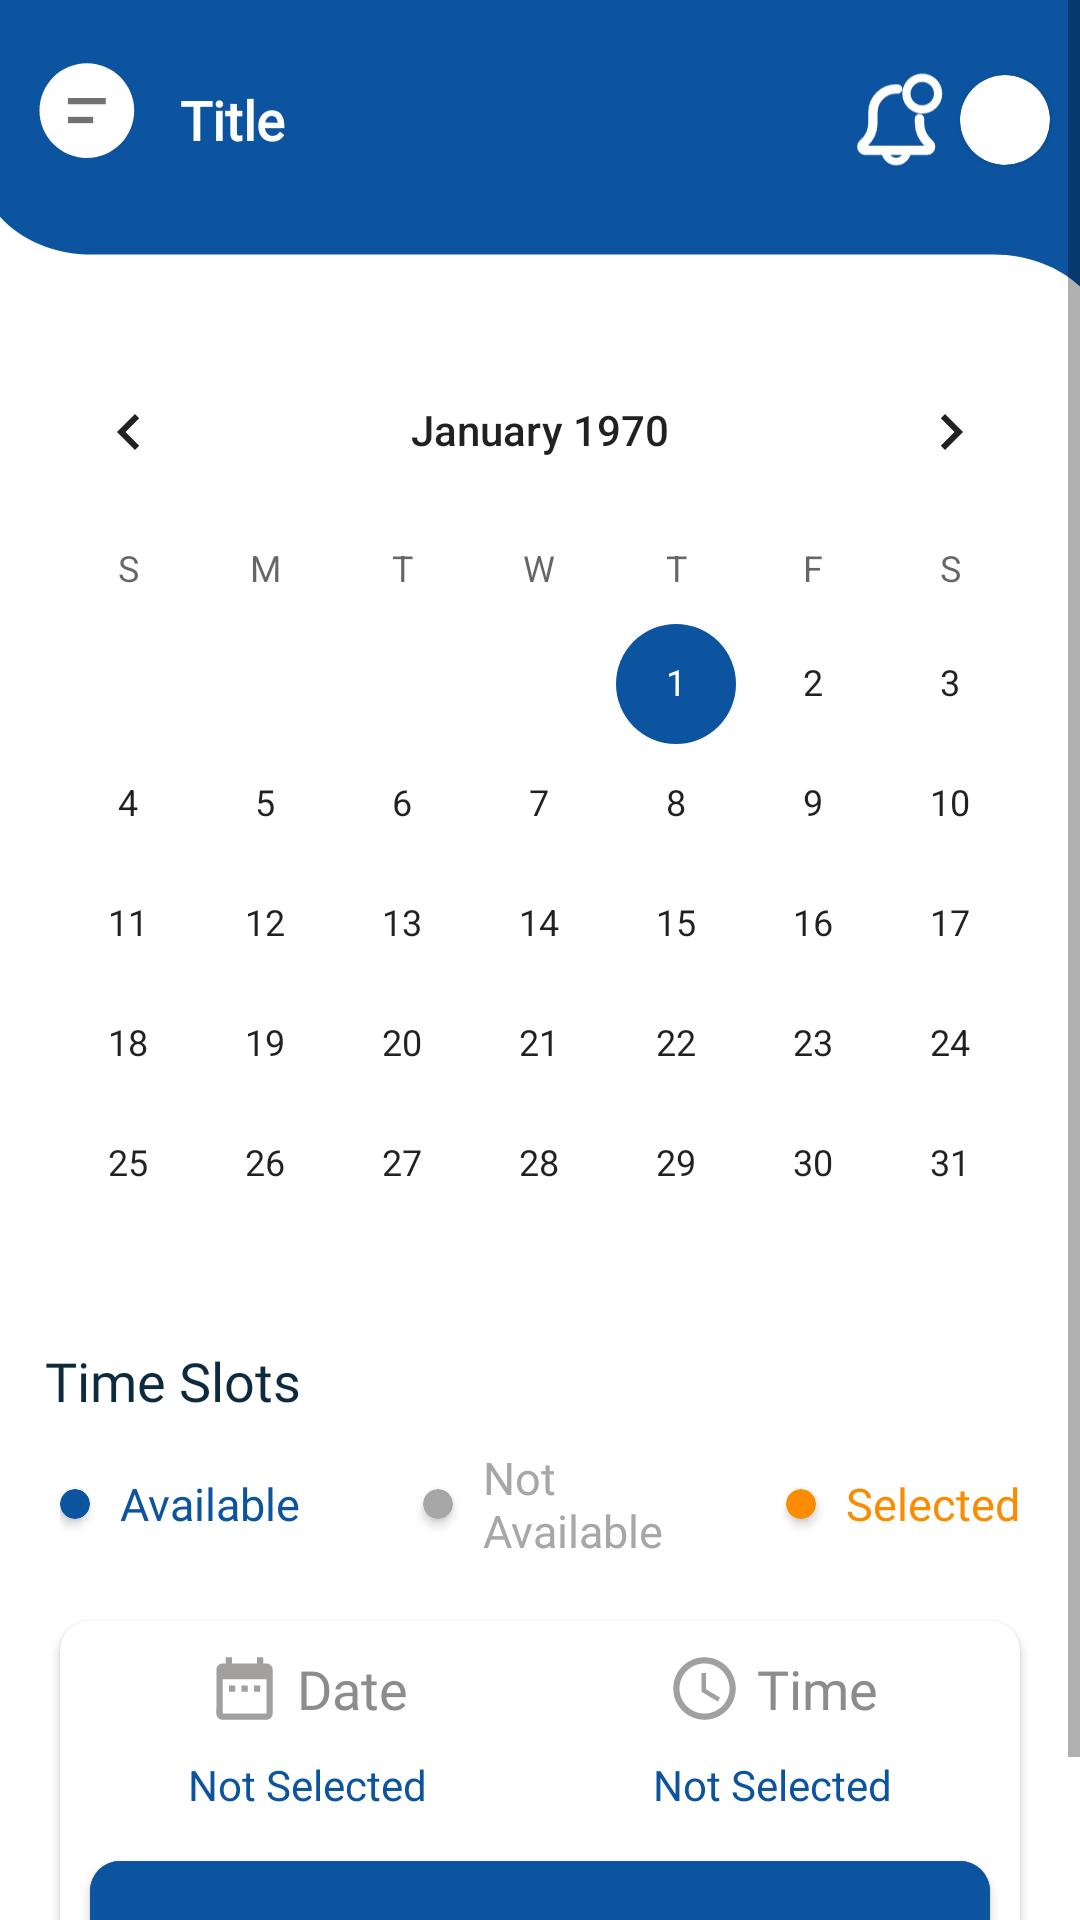

Write the Android layout XML for this screen, with the resource values it uses.
<!-- AndroidManifest.xml: application theme Theme.KrögerFit -->
<!-- res/layout/activity_book_appointment.xml -->
<?xml version="1.0" encoding="utf-8"?>
<ScrollView xmlns:android="http://schemas.android.com/apk/res/android"
    xmlns:app="http://schemas.android.com/apk/res-auto"
    xmlns:tools="http://schemas.android.com/tools"
    android:layout_width="match_parent"
    android:layout_height="match_parent"
    android:orientation="vertical"
    tools:context=".Activities.Client.BookAppointment.BookAppointmentActivity">


    <LinearLayout
        android:layout_width="match_parent"
        android:layout_height="wrap_content"
        android:orientation="vertical">


        <include
            android:id="@+id/lytHeader"
            layout="@layout/lyt_header" />

        <CalendarView
            android:id="@+id/calenderView"
            android:layout_width="match_parent"
            android:focusedMonthDateColor="@color/selected"
            android:layout_height="wrap_content" />

        <TextView
            android:layout_width="match_parent"
            android:layout_height="wrap_content"
            android:layout_gravity="center"
            android:layout_marginStart="10dp"
            android:fontFamily="@font/robot_medium"
            android:text="Time Slots"
            android:textColor="#0D2A3E"
            android:textSize="18dp" />

        <LinearLayout
            android:layout_width="match_parent"
            android:layout_height="wrap_content"
            android:layout_marginStart="10dp"
            android:layout_marginEnd="10dp">

            <ImageView
                android:id="@+id/imgBack"
                android:layout_width="20dp"
                android:layout_height="match_parent"
                android:src="@drawable/ic_back" />

            <androidx.recyclerview.widget.RecyclerView
                android:id="@+id/recyclerView"
                android:layout_width="0dp"
                android:layout_height="wrap_content"
                android:layout_weight="1"
                />

            <ImageView
                android:id="@+id/imgNext"
                android:layout_width="30dp"
                android:layout_height="match_parent"
                android:src="@drawable/ic_next" />
        </LinearLayout>

        <LinearLayout
            android:layout_width="match_parent"
            android:layout_height="wrap_content"
            android:layout_marginStart="20dp"
            android:layout_marginTop="10dp"
            android:layout_marginEnd="20dp"
            android:orientation="horizontal">


            <androidx.cardview.widget.CardView
                android:layout_width="10sp"
                android:layout_height="10sp"
                android:layout_gravity="center"
                app:cardBackgroundColor="@color/purple_200"
                app:cardCornerRadius="20dp" />

            <TextView
                android:layout_width="0dp"
                android:layout_height="wrap_content"
                android:layout_gravity="center"
                android:layout_marginStart="10dp"
                android:layout_weight="1"
                android:fontFamily="@font/robot_medium"

                android:text="Available"
                android:textColor="@color/purple_200"
                android:textSize="15dp" />

            <androidx.cardview.widget.CardView
                android:layout_width="10sp"
                android:layout_height="10sp"
                android:layout_gravity="center"
                android:layout_marginStart="20dp"
                app:cardBackgroundColor="@color/not_available"
                app:cardCornerRadius="20dp" />

            <TextView
                android:layout_width="0dp"
                android:layout_height="wrap_content"
                android:layout_gravity="center"
                android:layout_marginStart="10dp"
                android:layout_weight="1"
                android:fontFamily="@font/robot_medium"
                android:text="Not Available"
                android:textColor="@color/not_available"
                android:textSize="15dp" />

            <androidx.cardview.widget.CardView
                android:layout_width="10sp"
                android:layout_height="10sp"
                android:layout_gravity="center"
                android:layout_marginStart="20dp"
                app:cardBackgroundColor="@color/selected"
                app:cardCornerRadius="20dp" />

            <TextView
                android:layout_width="wrap_content"
                android:layout_height="wrap_content"
                android:layout_gravity="center"
                android:layout_marginStart="10dp"
                android:fontFamily="@font/robot_medium"
                android:text="Selected"
                android:textColor="@color/selected"
                android:textSize="15dp" />

        </LinearLayout>


        <androidx.cardview.widget.CardView
            android:layout_width="match_parent"
            android:layout_height="wrap_content"
            android:layout_margin="20dp"
            app:cardBackgroundColor="@color/white"
            app:cardCornerRadius="10dp"
            >
            <LinearLayout
                android:layout_width="match_parent"
                android:layout_height="wrap_content"
                android:orientation="vertical"
                >



        <LinearLayout
            android:layout_width="match_parent"
            android:layout_height="wrap_content"
            android:layout_marginStart="10dp"
            android:layout_marginTop="10dp"
            android:layout_marginEnd="10dp"
            android:orientation="horizontal">

            <LinearLayout
                android:layout_width="0dp"
                android:layout_height="match_parent"
                android:layout_weight="1"
                android:orientation="vertical">

                <LinearLayout
                    android:layout_width="wrap_content"
                    android:layout_gravity="center"
                    android:layout_height="wrap_content">

                    <ImageView
                        android:layout_width="25dp"
                        android:layout_height="25dp"
                        android:src="@drawable/ic_date" />

                    <TextView
                        android:layout_marginStart="5dp"
                        android:layout_width="wrap_content"
                        android:layout_height="wrap_content"
                        android:layout_gravity="center"
                        android:fontFamily="@font/robot_medium"
                        android:gravity="center"
                        android:text="Date"
                        android:textColor="#8C8C8C"
                        android:textSize="18dp" />
                </LinearLayout>


                <TextView
                    android:layout_marginTop="10dp"
                    android:id="@+id/txtSelectedDate"
                    android:layout_width="match_parent"
                    android:layout_height="wrap_content"
                    android:gravity="center"
                    android:textColor="@color/purple_700"
                    android:text="Not Selected" />

            </LinearLayout>

            <LinearLayout
                android:layout_width="0dp"
                android:layout_height="match_parent"
                android:layout_marginStart="10dp"
                android:layout_weight="1"
                android:orientation="vertical">

                <LinearLayout
                    android:layout_width="wrap_content"
                    android:layout_gravity="center"
                    android:layout_height="wrap_content">

                    <ImageView
                        android:layout_width="25dp"
                        android:layout_height="25dp"
                        android:src="@drawable/ic_clock" />

                    <TextView
                        android:layout_marginStart="5dp"
                        android:layout_width="wrap_content"
                        android:layout_height="wrap_content"
                        android:layout_gravity="center"
                        android:fontFamily="@font/robot_medium"
                        android:gravity="center"
                        android:text="Time"
                        android:textColor="#8C8C8C"
                        android:textSize="18dp" />
                </LinearLayout>


                <TextView
                    android:layout_marginTop="10dp"
                    android:id="@+id/txtSelectedTime"
                    android:layout_width="match_parent"
                    android:layout_height="wrap_content"
                    android:gravity="center"
                    android:textColor="@color/purple_700"
                    android:text="Not Selected" />

            </LinearLayout>


        </LinearLayout>

                <com.google.android.material.button.MaterialButton
                    android:id="@+id/btnBookAp"
                    android:layout_width="match_parent"
                    android:layout_height="65dp"
                    android:layout_marginStart="10dp"
                    android:layout_marginTop="10dp"
                    android:layout_marginEnd="10dp"
                    android:backgroundTint="#0C54A0"
                    android:text="Book Appointment"
                    app:cornerRadius="10dp" />

            </LinearLayout>
        </androidx.cardview.widget.CardView>
    </LinearLayout>



</ScrollView>
<!-- res/layout/lyt_header.xml (included above) -->
<?xml version="1.0" encoding="utf-8"?>
<LinearLayout xmlns:android="http://schemas.android.com/apk/res/android"
    xmlns:app="http://schemas.android.com/apk/res-auto"
    android:orientation="vertical"
    android:layout_width="match_parent"
    android:layout_height="wrap_content">

    <LinearLayout
        android:layout_width="match_parent"
        android:layout_height="110dp"
        android:orientation="horizontal"
        android:background="@drawable/ic_vector"
        >

        <LinearLayout
            android:layout_width="match_parent"
            android:layout_height="wrap_content"
            android:layout_marginTop="20dp"
            android:layout_marginStart="10dp"
            >
            <ImageView
                android:id="@+id/imgMenu"
                android:layout_width="40dp"
                android:layout_height="40dp"
                android:src="@drawable/ic_menu"
                />

            <TextView
                android:id="@+id/txtHeaderTitle"
                android:layout_width="0dp"
                android:layout_weight="1"
                android:layout_height="match_parent"
                android:text="Title"
                android:textSize="18dp"
                android:layout_marginEnd="10dp"
                android:textStyle="bold"
                android:layout_marginStart="10sp"
                android:textColor="@color/white"
                android:gravity="center_vertical"
                android:fontFamily="@font/poppins"
                />
            <ImageView
                android:id="@+id/imgNotification"
                android:layout_width="30dp"
                android:layout_height="40dp"
                android:layout_gravity="center_vertical"
                android:src="@drawable/ic_notification"
                />
            <com.google.android.material.card.MaterialCardView
                android:layout_width="wrap_content"
                android:layout_height="wrap_content"
                app:cardCornerRadius="20dp"
                android:layout_gravity="center_vertical"
                android:layout_marginStart="5dp"
                android:layout_marginEnd="10dp"
                >
                <ImageView
                    android:id="@+id/imgUser"
                    android:layout_width="30dp"
                    android:layout_height="30dp"
                    android:scaleType="fitXY"
                    android:src="@drawable/ic_avatar"
                    />
            </com.google.android.material.card.MaterialCardView>


        </LinearLayout>


    </LinearLayout>

</LinearLayout>
<!-- resources referenced by this layout -->
<resources>
  <color name="not_available">#A7A7A8</color>
  <color name="purple_200">#0C54A0</color>
  <color name="purple_700">#0C54A0</color>
  <color name="selected">#FB8C00</color>
  <color name="white">#FFFFFFFF</color>
  <!-- drawable ic_back (drawable) -->
  <vector android:height="24dp" android:tint="#A29F9F"
      android:viewportHeight="24" android:viewportWidth="24"
      android:width="24dp" xmlns:android="http://schemas.android.com/apk/res/android">
      <path android:fillColor="@android:color/white" android:pathData="M11.67,3.87L9.9,2.1 0,12l9.9,9.9 1.77,-1.77L3.54,12z"/>
  </vector>
  <!-- drawable ic_clock (drawable) -->
  <vector android:height="24dp" android:tint="#A29F9F"
      android:viewportHeight="24" android:viewportWidth="24"
      android:width="24dp" xmlns:android="http://schemas.android.com/apk/res/android">
      <path android:fillColor="@android:color/white" android:pathData="M11.99,2C6.47,2 2,6.48 2,12s4.47,10 9.99,10C17.52,22 22,17.52 22,12S17.52,2 11.99,2zM12,20c-4.42,0 -8,-3.58 -8,-8s3.58,-8 8,-8 8,3.58 8,8 -3.58,8 -8,8z"/>
      <path android:fillColor="@android:color/white" android:pathData="M12.5,7H11v6l5.25,3.15 0.75,-1.23 -4.5,-2.67z"/>
  </vector>
  <!-- drawable ic_date (drawable) -->
  <vector android:height="24dp" android:tint="#A29F9F"
      android:viewportHeight="24" android:viewportWidth="24"
      android:width="24dp" xmlns:android="http://schemas.android.com/apk/res/android">
      <path android:fillColor="@android:color/white" android:pathData="M9,11L7,11v2h2v-2zM13,11h-2v2h2v-2zM17,11h-2v2h2v-2zM19,4h-1L18,2h-2v2L8,4L8,2L6,2v2L5,4c-1.11,0 -1.99,0.9 -1.99,2L3,20c0,1.1 0.89,2 2,2h14c1.1,0 2,-0.9 2,-2L21,6c0,-1.1 -0.9,-2 -2,-2zM19,20L5,20L5,9h14v11z"/>
  </vector>
  <!-- drawable ic_next (drawable) -->
  <vector android:height="24dp" android:tint="#A29F9F"
      android:viewportHeight="24" android:viewportWidth="24"
      android:width="24dp" xmlns:android="http://schemas.android.com/apk/res/android">
      <path android:fillColor="@android:color/white" android:pathData="M10,6L8.59,7.41 13.17,12l-4.58,4.59L10,18l6,-6z"/>
  </vector>
  <!-- drawable ic_vector (drawable-v24) -->
  <vector xmlns:android="http://schemas.android.com/apk/res/android"
      android:width="375dp"
      android:height="140dp"
      android:viewportWidth="375"
      android:viewportHeight="140">
    <path
        android:pathData="M347.507,-18H344.9H32.1H29.493C9.37,-18 -7,-2.3 -7,17L-7,70.5C-7,91.2 10.517,108 32.1,108H344.9C364.189,108 380.246,121.5 383.479,139.1C383.896,137.1 384,135.1 384,133V17C384,-2.3 367.734,-18 347.507,-18Z"
        android:fillColor="#0C54A0"/>
  </vector>
  <style name="Theme.KrögerFit" parent="Theme.MaterialComponents.DayNight.NoActionBar">
          
          <item name="colorPrimary">@color/purple_500</item>
          <item name="colorPrimaryVariant">@color/purple_700</item>
          <item name="colorOnPrimary">@color/white</item>
          
          <item name="colorSecondary">@color/teal_200</item>
          <item name="colorSecondaryVariant">@color/teal_700</item>
          <item name="colorOnSecondary">@color/black</item>
          
          <item name="android:statusBarColor" tools:targetApi="l">?attr/colorPrimaryVariant</item>
          
      </style>
  <color name="purple_500">#0C54A0</color>
  <color name="teal_200">#0C54A0</color>
  <color name="teal_700">#0C54A0</color>
  <color name="black">#FF000000</color>
</resources>
